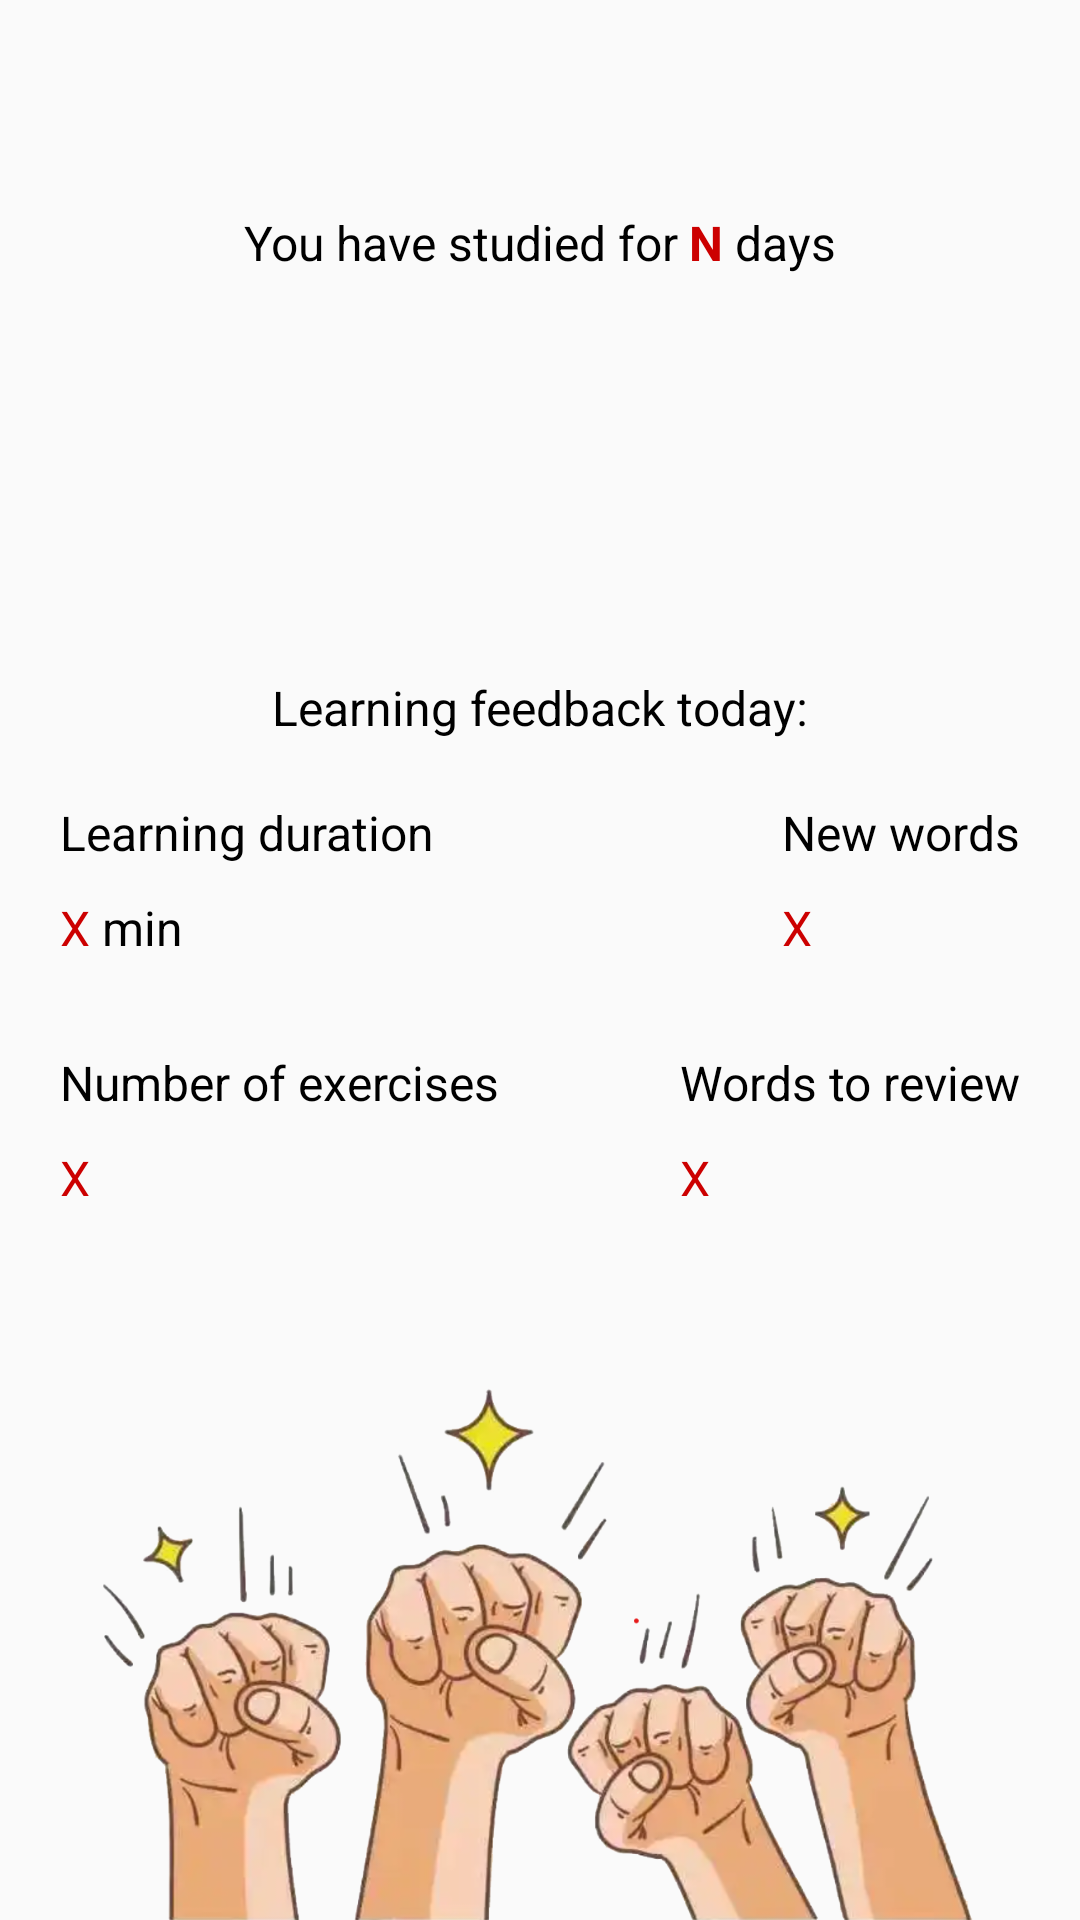

Here is an Android app screen rendered from its layout file. Give the layout XML and the strings, colors and styles it references.
<!-- AndroidManifest.xml: application theme Theme.MyApplication -->
<!-- res/layout/activity_detail.xml -->
<?xml version="1.0" encoding="utf-8"?>

<LinearLayout xmlns:android="http://schemas.android.com/apk/res/android"
    android:layout_width="match_parent"
    android:layout_height="match_parent"
    android:gravity="center_horizontal"
    android:orientation="vertical"
    android:layout_marginHorizontal="20dp">

    <LinearLayout
        android:layout_width="match_parent"
        android:layout_height="wrap_content"
        android:gravity="center_horizontal"
        android:layout_marginTop="50dp"
        android:padding="20dp">

        <TextView
            android:layout_width="wrap_content"
            android:layout_height="wrap_content"
            android:gravity="center_horizontal"
            android:text="You have studied for "
            android:textColor="@color/black"
            android:textSize="16sp" />

        <TextView
            android:id="@+id/tv_count_day"
            android:layout_width="wrap_content"
            android:layout_height="wrap_content"
            android:gravity="center_horizontal"
            android:text="N"
            android:textColor="@android:color/holo_red_dark"
            android:textSize="16sp"
            android:textStyle="bold" />

        <TextView
            android:layout_width="wrap_content"
            android:layout_height="wrap_content"
            android:gravity="center_horizontal"
            android:text=" days"
            android:textColor="@color/black"
            android:textSize="16sp" />

    </LinearLayout>

    <TextView
        android:layout_width="wrap_content"
        android:layout_height="wrap_content"
        android:text=""
        android:textColor="@color/black"
        android:textSize="16sp" />

    <LinearLayout
        android:layout_width="wrap_content"
        android:layout_height="wrap_content"
        android:padding="20dp">

        <TextView
            android:id="@+id/tv_today_newword"
            android:layout_width="wrap_content"
            android:layout_height="wrap_content"
            android:text=""
            android:textColor="@android:color/holo_red_dark"
            android:textSize="16sp"
            android:textStyle="bold" />







    </LinearLayout>


    <TextView
        android:layout_width="wrap_content"
        android:layout_height="wrap_content"
        android:text="Learning feedback today:"
        android:layout_marginTop="30dp"
        android:textColor="@color/black"
        android:textSize="16sp" />

    <RelativeLayout
        android:layout_width="match_parent"
        android:layout_height="wrap_content"
        android:padding="20dp">

        <TextView
            android:id="@+id/tv1"
            android:layout_width="wrap_content"
            android:layout_height="wrap_content"
            android:text="Learning duration"
            android:textColor="@color/black"
            android:textSize="16sp" />

        <TextView
            android:id="@+id/tv_today_time"
            android:layout_width="wrap_content"
            android:layout_height="wrap_content"
            android:layout_below="@+id/tv1"
            android:layout_marginTop="10dp"
            android:text="X"
            android:textColor="@android:color/holo_red_dark"
            android:textSize="16sp" />

        <TextView
            android:layout_width="wrap_content"
            android:layout_height="wrap_content"
            android:layout_below="@+id/tv1"
            android:layout_alignTop="@id/tv_today_time"
            android:layout_toRightOf="@+id/tv_today_time"
            android:text=" min"
            android:textColor="@color/black"
            android:textSize="16sp" />

        <TextView
            android:id="@+id/tv2"
            android:layout_width="wrap_content"
            android:layout_height="wrap_content"
            android:layout_alignParentRight="true"
            android:text="New words"
            android:textColor="@color/black"
            android:textSize="16sp" />

        <TextView
            android:id="@+id/tv_today_words"
            android:layout_width="wrap_content"
            android:layout_height="wrap_content"
            android:layout_below="@+id/tv1"
            android:layout_alignLeft="@+id/tv2"
            android:layout_marginTop="10dp"
            android:text="X"
            android:textColor="@android:color/holo_red_dark"
            android:textSize="16sp" />












        <TextView
            android:id="@+id/tv3"
            android:layout_width="wrap_content"
            android:layout_height="wrap_content"
            android:layout_below="@+id/tv_today_time"
            android:layout_marginTop="30dp"
            android:text="Number of exercises"
            android:textColor="@color/black"
            android:textSize="16sp" />

        <TextView
            android:id="@+id/tv_today_num"
            android:layout_width="wrap_content"
            android:layout_height="wrap_content"
            android:layout_below="@+id/tv3"
            android:layout_marginTop="10dp"
            android:text="X"
            android:textColor="@android:color/holo_red_dark"
            android:textSize="16sp" />












        <TextView
            android:id="@+id/tv4"
            android:layout_width="wrap_content"
            android:layout_height="wrap_content"
            android:layout_below="@+id/tv_today_time"
            android:layout_alignParentRight="true"
            android:layout_marginTop="30dp"
            android:text="Words to review"
            android:textColor="@color/black"
            android:textSize="16sp" />

        <TextView
            android:id="@+id/tv_today_num2"
            android:layout_width="wrap_content"
            android:layout_height="wrap_content"
            android:layout_below="@+id/tv4"
            android:layout_alignLeft="@id/tv4"
            android:layout_marginTop="10dp"
            android:text="X"
            android:textColor="@android:color/holo_red_dark"
            android:textSize="16sp" />










    </RelativeLayout>

    <RelativeLayout
        android:layout_width="match_parent"
        android:layout_height="match_parent"
        android:layout_gravity="bottom"
        android:paddingHorizontal="30dp">

        <ImageView
            android:layout_width="match_parent"
            android:layout_height="wrap_content"
            android:adjustViewBounds="true"
            android:src="@drawable/fight"
            android:layout_alignParentBottom="true"/>

    </RelativeLayout>

</LinearLayout>
<!-- resources referenced by this layout -->
<resources>
  <color name="black">#FF000000</color>
  <!-- drawable fight: png bitmap (drawable, 430421 bytes) -->
  <style name="Theme.MyApplication" parent="Theme.MaterialComponents.Light.NoActionBar.Bridge">
  
          
          <item name="colorPrimary">@color/text_green</item>
          <item name="colorPrimaryVariant">@color/light_grey</item>
          <item name="colorOnPrimary">@color/deep_grey</item>
          
          <item name="colorSecondary">@color/teal_200</item>
          <item name="colorSecondaryVariant">@color/teal_700</item>
          <item name="colorOnSecondary">@color/white</item>
          
          <item name="android:statusBarColor">@color/light_grey</item>
          <item name="android:windowLightStatusBar">true</item>
  
          
          <item name="background">@color/creamy_white</item>
  
      </style>
  <color name="text_green">#FF7EB2AD</color>
  <color name="light_grey">#ececec</color>
  <color name="deep_grey">#ff595959</color>
  <color name="teal_200">#FF03DAC5</color>
  <color name="teal_700">#FF018786</color>
  <color name="white">#FFFFFFFF</color>
  <color name="creamy_white">#fff6f6f6</color>
</resources>
